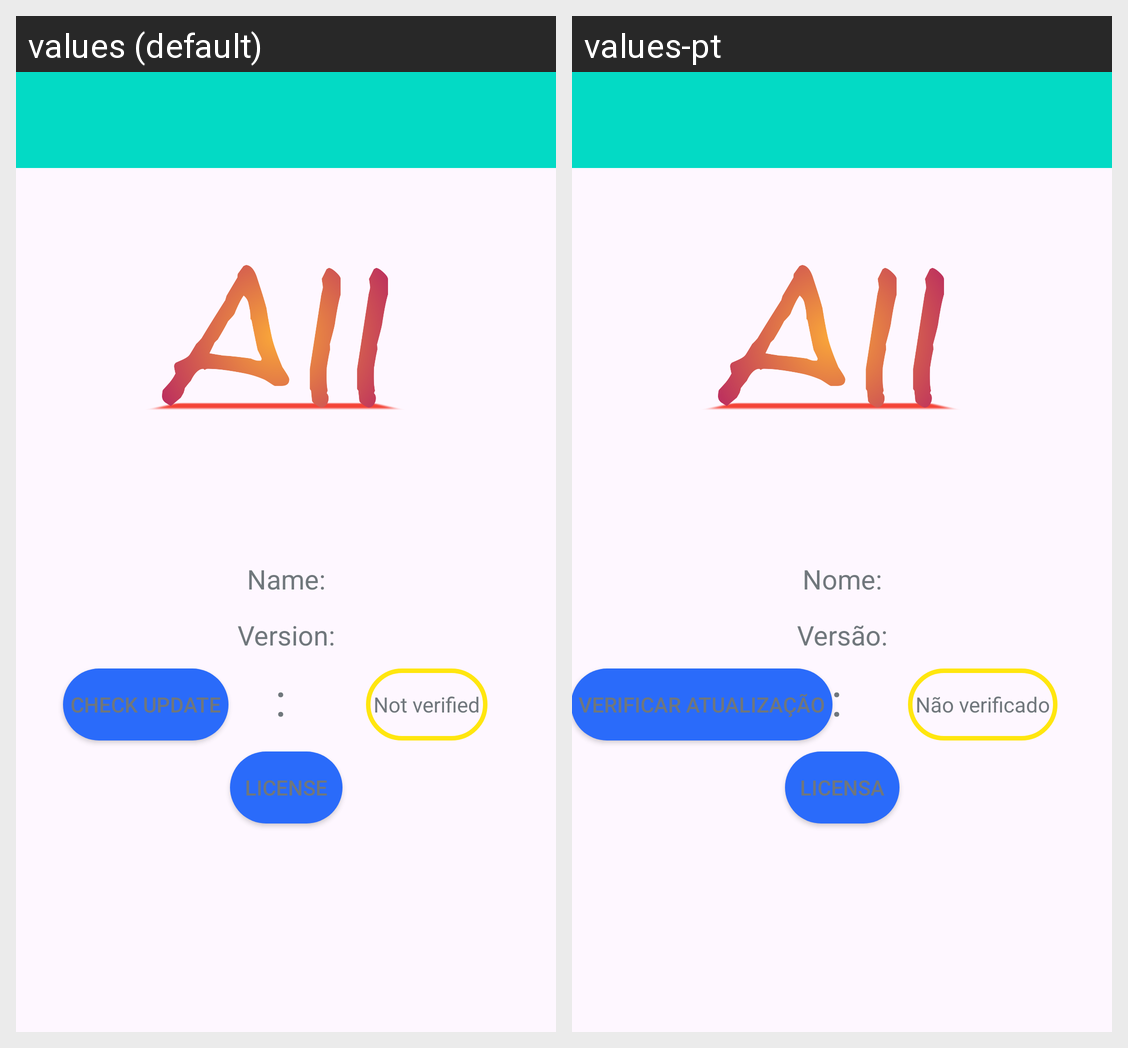

For this localized Android screen grid, give each drawn string resource with its value in every locale shown.
Android screen res/layout/about.xml rendered under 2 locales, left to right: values (default), values-pt. Device: Nexus 5 (rendered at 1080×1920; each locale shown at half size, 540×960, under a caption strip naming it); theme Theme.Application.NoActionBar.
Strings drawn on this screen, with the default value and each locale's value (text and hints the layout hard-codes, and strings that could not be matched under every locale, appear in the picture but are not listed):

name
  values: Name:
  values-pt: Nome:

version
  values: Version:
  values-pt: Versão:

check_update
  values: Check update
  values-pt: Verificar atualização

not_verified
  values: Not verified
  values-pt: Não verificado

license
  values: License
  values-pt: Licensa
